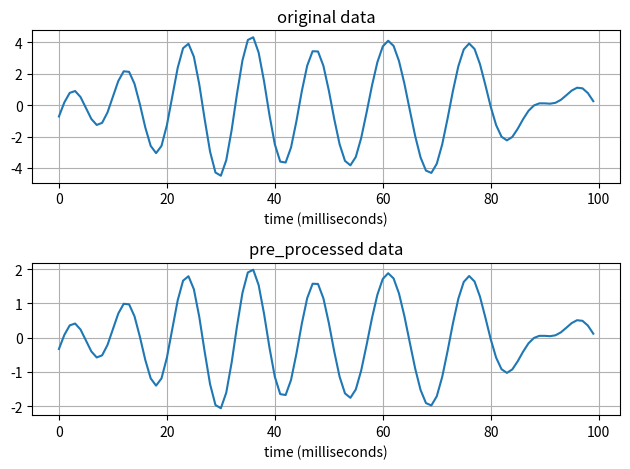
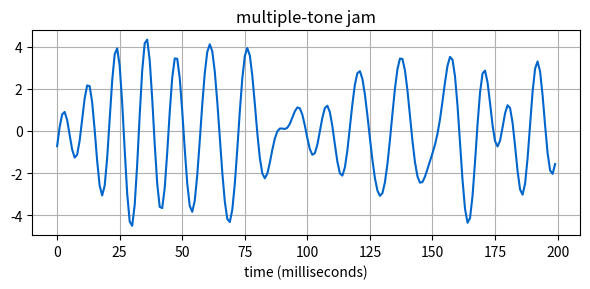
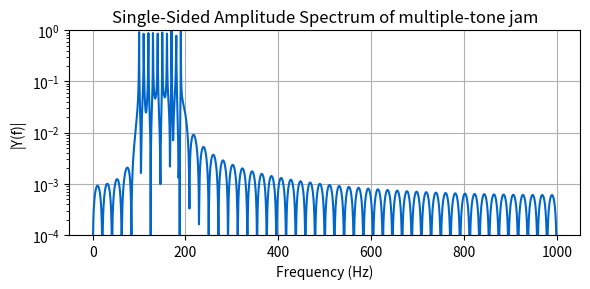

These figures' Python source, in order:
#!/usr/bin/env python3
# -*- coding: utf-8 -*-
"""
Created on Sun Oct 26 14:36:54 2025

[redacted]
"""

import numpy as np
import matplotlib.pyplot as plt
from scipy import signal
import warnings
warnings.filterwarnings('ignore')

# 产生多正弦波干扰片段
jnr = 200  # 干扰噪声比
Q = 10     # 多正弦波数量
Pl = 1 - 0.1 * np.random.rand(Q)  # 干扰功率

Fs = 2000                    # 采样频率
T = 1/Fs                     # 采样时间
L = 2 * Fs                   # 信号长度
t = np.arange(0, L) * T      # 时间向量

# 生成等间隔频率
fs0 = 100
deltafs = 10
fs = np.arange(fs0, fs0 + Q * deltafs, deltafs)

# 生成随机相位
theta = 2 * np.pi * np.random.rand(Q)

# 生成多频正弦波干扰（带随机相位）
xx = np.cos(2 * np.pi * fs.reshape(-1, 1) @ t.reshape(1, -1) + theta.reshape(-1, 1) @ np.ones((1, len(t))))
x = np.sqrt(Pl.reshape(-1, 1)) * xx  # 带随机功率的多频正弦波干扰
x = np.sum(x, axis=0)  # 对所有正弦波求和

# 数据预处理
x_mid = (np.max(x) + np.min(x)) / 2
x_nor = 2 * (x - x_mid) / (np.max(x) - np.min(x))  # 归一化到[-1,1]
x_dec = (x_nor - np.mean(x_nor)) / np.sqrt(np.var(x_nor))  # 去中心化

# 绘制原始数据和预处理数据
plt.figure()
plt.subplot(2, 1, 1)
plt.plot(Fs * t[:int(5 * Fs / fs[0])], x[:int(5 * Fs / fs[0])])
plt.title('original data')
plt.xlabel('time (milliseconds)')
plt.grid(True)

plt.subplot(2, 1, 2)
plt.plot(Fs * t[:int(5 * Fs / fs[0])], x_dec[:int(5 * Fs / fs[0])])
plt.title('pre_processed data')
plt.xlabel('time (milliseconds)')
plt.grid(True)
plt.tight_layout()
plt.show()

# 添加高斯白噪声
signal_power = np.mean(x**2)
snr_linear = 10**(jnr / 10)
noise_power = signal_power / snr_linear
noise = np.random.normal(0, np.sqrt(noise_power), len(x))
y = x + noise

# 绘制多音干扰信号
plt.figure(figsize=(6, 3), facecolor='white')
plt.plot(Fs * t[:int(10 * Fs / fs[0])], y[:int(10 * Fs / fs[0])], color=[0, 0.4, 0.8])
plt.grid(True)
plt.title('multiple-tone jam')
plt.xlabel('time (milliseconds)')
plt.tight_layout()
plt.show()

# 计算FFT
NFFT = 2**int(np.ceil(np.log2(L)))  # 下一个2的幂次
Y = np.fft.fft(y, NFFT) / L
f = Fs/2 * np.linspace(0, 1, NFFT//2 + 1)

# 绘制单边幅度谱（对数坐标）
plt.figure(figsize=(6, 3), facecolor='white')
plt.semilogy(f, 2 * np.abs(Y[:NFFT//2 + 1]), color=[0, 0.4, 0.8])
plt.grid(True)
plt.title('Single-Sided Amplitude Spectrum of multiple-tone jam')
plt.xlabel('Frequency (Hz)')
plt.ylabel('|Y(f)|')
plt.ylim([1e-4, 1])
plt.tight_layout()
plt.show()
